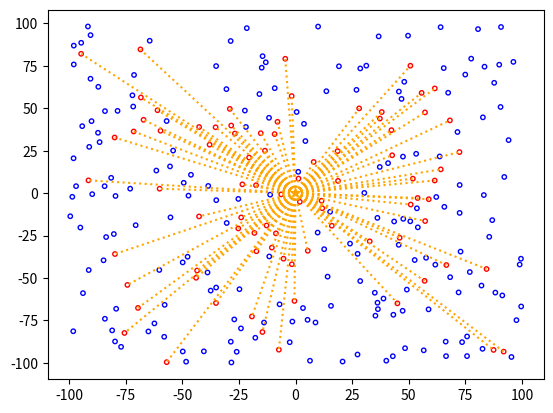

Source code (Python):
#!/usr/bin/python

import matplotlib.pyplot as plt
import random
import math

class Target:
	"""
	A circular target with a fixed radius. The target is created by defining
	its centre with cartesian coordinates (x,y) and specifying its radius.
	
	x, y (floats): target centre coordinates.
	radius (float): the radius of the target (default 1)
	--------
	angle (float): polar angle from the point (0, 0). Calculated upon init.
	distance (float): polar distance from the point (0, 0) Calculated upon init.
	hit: whether the target has been hit by a fragment. "False" upon init.
	"""
	
	def __init__(self, x, y, radius = 1):
		self.x = x
		self.y = y
		self.angle = (math.degrees(math.atan2(y,x)) + 360) % 360
		self.distance = math.sqrt(x**2 + y**2)
		self.radius = radius
		self.hit = False
		
	def get_arc(self):
		"""Return the angles (in degrees) of the two tangents to the target
		that pass through the point of origin (0, 0).
		
		RETURNS:
			- A tuple containing both angles.
		"""
		tangentDelta = math.degrees(math.asin(self.radius/self.distance))
		# Apply the theta difference both ways from the centre.
		firstTangentAngle = self.angle - tangentDelta
		secondTangentAngle = self.angle + tangentDelta
		# Return a tuple with the theta of both tangents from (0, 0).
		return (firstTangentAngle, secondTangentAngle)
		
	def polar_distance(self, other):
		"""
		Return the distance between this Target object's centre point, and
		that of another Target object.
		
		ARGUMENTS:
			- other (Target object to calculate the distance to)
		
		RETURNS:
			- The distance as a float.
		"""
		x1, x2 = self.x, other.x
		y1, y2 = self.y, other.y
		polarDistance = math.sqrt((x1-x2)**2 + (y1-y2)**2)
		return polarDistance
		
	def is_too_close(self, other, minimum):
		"""Return True if this Target is too close to another, False otherwise.
		
		
		ARGUMENTS:
			- other (Target object)
			– minimum (float): the minimum distance that can exist between two
			targets, measured from their edges. Radius is taken into account,
			to avoid overlapping).
			
		RETURNS:
			- boolean.
		"""
		if self.polar_distance(other) <= minimum + self.radius * 2:
			return True
		else:
			return False
			
	def is_hit(self):
		return self.hit
		
	def mark_as_hit(self):
		self.hit = True
			
class Area:
	"""
	An area (x * y) to be populated by Targets randomly.
	- x (int): the x dimension.
	- y (int): the y dimension.
	- targetSize (int): the radius of all Targets in the area. Defaults to 1.
	- minimumDistance (int): the minimum acceptable distance between Targets.
	--------
	- targets (list): a list of all Targets in the area.
	- overkill (int): number of fragments wasted hitting Targets that had
	already been hit. Value 0 at init.
	"""
	def __init__(self, x, y, minimumDistance, targetSize = 1):
		self.x = x
		self.y = y
		self.targetSize = targetSize
		self.minimumDistance = minimumDistance
		self.targets = []
		self.overkill = 0

	def add_random_target(self):
		"""Attempt to add one random target to the area.
		
		RETURNS:
			- True if the Target was added successfully (did not land at an
			illegal distance from another Target). False otherwise.
		"""
		# Propose a Target location at random inside the area.
		attempted_x = random.uniform(-self.x//2, self.x//2)
		attempted_y = random.uniform(-self.y//2, self.y//2)
		attempted_target = Target(attempted_x, attempted_y, self.targetSize)
		# Check distance of this proposed Target to all other Targets.
		for target in self.targets:
			# Return 'False' if the attempted Target is too close to another.
			if attempted_target.is_too_close(target, self.minimumDistance):
				return False
			# Reserve the middle spot for the origin of the blast.
			if attempted_target.is_too_close(Target(0,0,self.targetSize), self.minimumDistance):
				return False
		# Add the Target to the area if it is not too close to any other.
		self.targets.append(attempted_target)
		return True
		
	def populate(self, targets):
		"""
		Attempt to add (targets) amount of targets to the area.
		
		ARGUMENTS:
			- targets (int): the number of targets to attempt to place.
		"""
		print("Attempting to place {} targets".format(targets))
		failed = 0
		for _ in range(targets):
			# Attempt to place one target.
			attempt = self.add_random_target()
			# If the target cannot be placed, add one to the "failed" counter.
			if attempt == False:
				failed += 1
		
		# Print how many Targets failed placement.
		print("Failed to place {} targets".format(failed))
		# Calculate and print the percentage of the area covered by Targets.
		targetArea = (self.targetSize**2 * math.pi) * len(self.targets)
		percentCovered = (targetArea / (self.x * self.y)) * 100
		print("Percent covered: {}".format(percentCovered))
		# Sort all targets by proximity to the centre (0, 0).
		print("Sorting targets by proximity to the centre")
		self.targets.sort(key=lambda x: x.distance)
		print("Sorted!")
		
	def plot(self):
		"""The area goes plot itself."""
		# Find the (x, y) coordinates of all intact Targets.
		x = [target.x for target in self.targets if not target.is_hit()]
		y = [target.y for target in self.targets if not target.is_hit()]
		# Find the (x, y) coordinates of all hit targets.
		xhit = [target.x for target in self.targets if target.is_hit()]
		yhit = [target.y for target in self.targets if target.is_hit()]
		# Plot intact targets in blue, hit in red.
		plt.scatter(x, y, marker="o", s=10, facecolors="none", edgecolors="b")
		plt.scatter(xhit, yhit, marker="o", s=10, facecolors="none", edgecolors="r")
		# Mark the origin of the explosion.
		plt.scatter(0,0, marker="*", s=50, facecolors="none", edgecolors="orange")
		# Plot a line to the centre of each hit target (temporary).
		for i, j in zip(xhit, yhit):
			plt.plot((0, i), (0, j), c="orange", linestyle=":")
		plt.show()

	def check_LOS(self, angle):
		"""
		Check whether a Target would be hit by a fragment travelling down a
		specified angle. If it would, and the target had not been hit before,
		mark it as "hit". If it had already been hit, add one to the "overkill"
		counter.
		
		ARGUMENTS:
			- angle (float): the angle to check for.
			
		RETURNS:
			- True (and hence stops execution) if a Target is hit.
		"""
		
		# Iterate over all targets in increasing order of distance from (0, 0).
		for target in self.targets:
			lower, higher = target.get_arc()[0], target.get_arc()[1]
			# Check whether the fragment angle lies between the tangents.
			if lower <= angle <= higher:
				# Mark the target as hit if it had not been hit before.
				if not target.is_hit():
					target.mark_as_hit()
				# Otherwise, add 1 to the "overkill" counter.
				else:
					self.overkill += 1
				# Stop execution if a target has been hit.
				return True
				
	def explosion(self, fragments):
		"""
		Create an explosion with a given number of fragments. Makes a list of
		(fragments) floats between 0 and 360. Then checks whether there are
		any targets in a straight line in that bearing, using the check_LOS()
		function. Targets are marked as hit when applicable.
		
		ARGUMENTS
		– fragments (int): the number of fragments to generate.
		"""
		fragmentDirections = [random.uniform(0, 360) for _ in range(fragments)]
		for fragment in fragmentDirections:
			self.check_LOS(fragment)
			
	def get_kills(self):
		return sum(1 for target in self.targets if target.is_hit())



area = Area(200, 200, 1, 1)
area.populate(300)
area.explosion(200)
print(area.get_kills())

area.plot()
print(area.overkill)